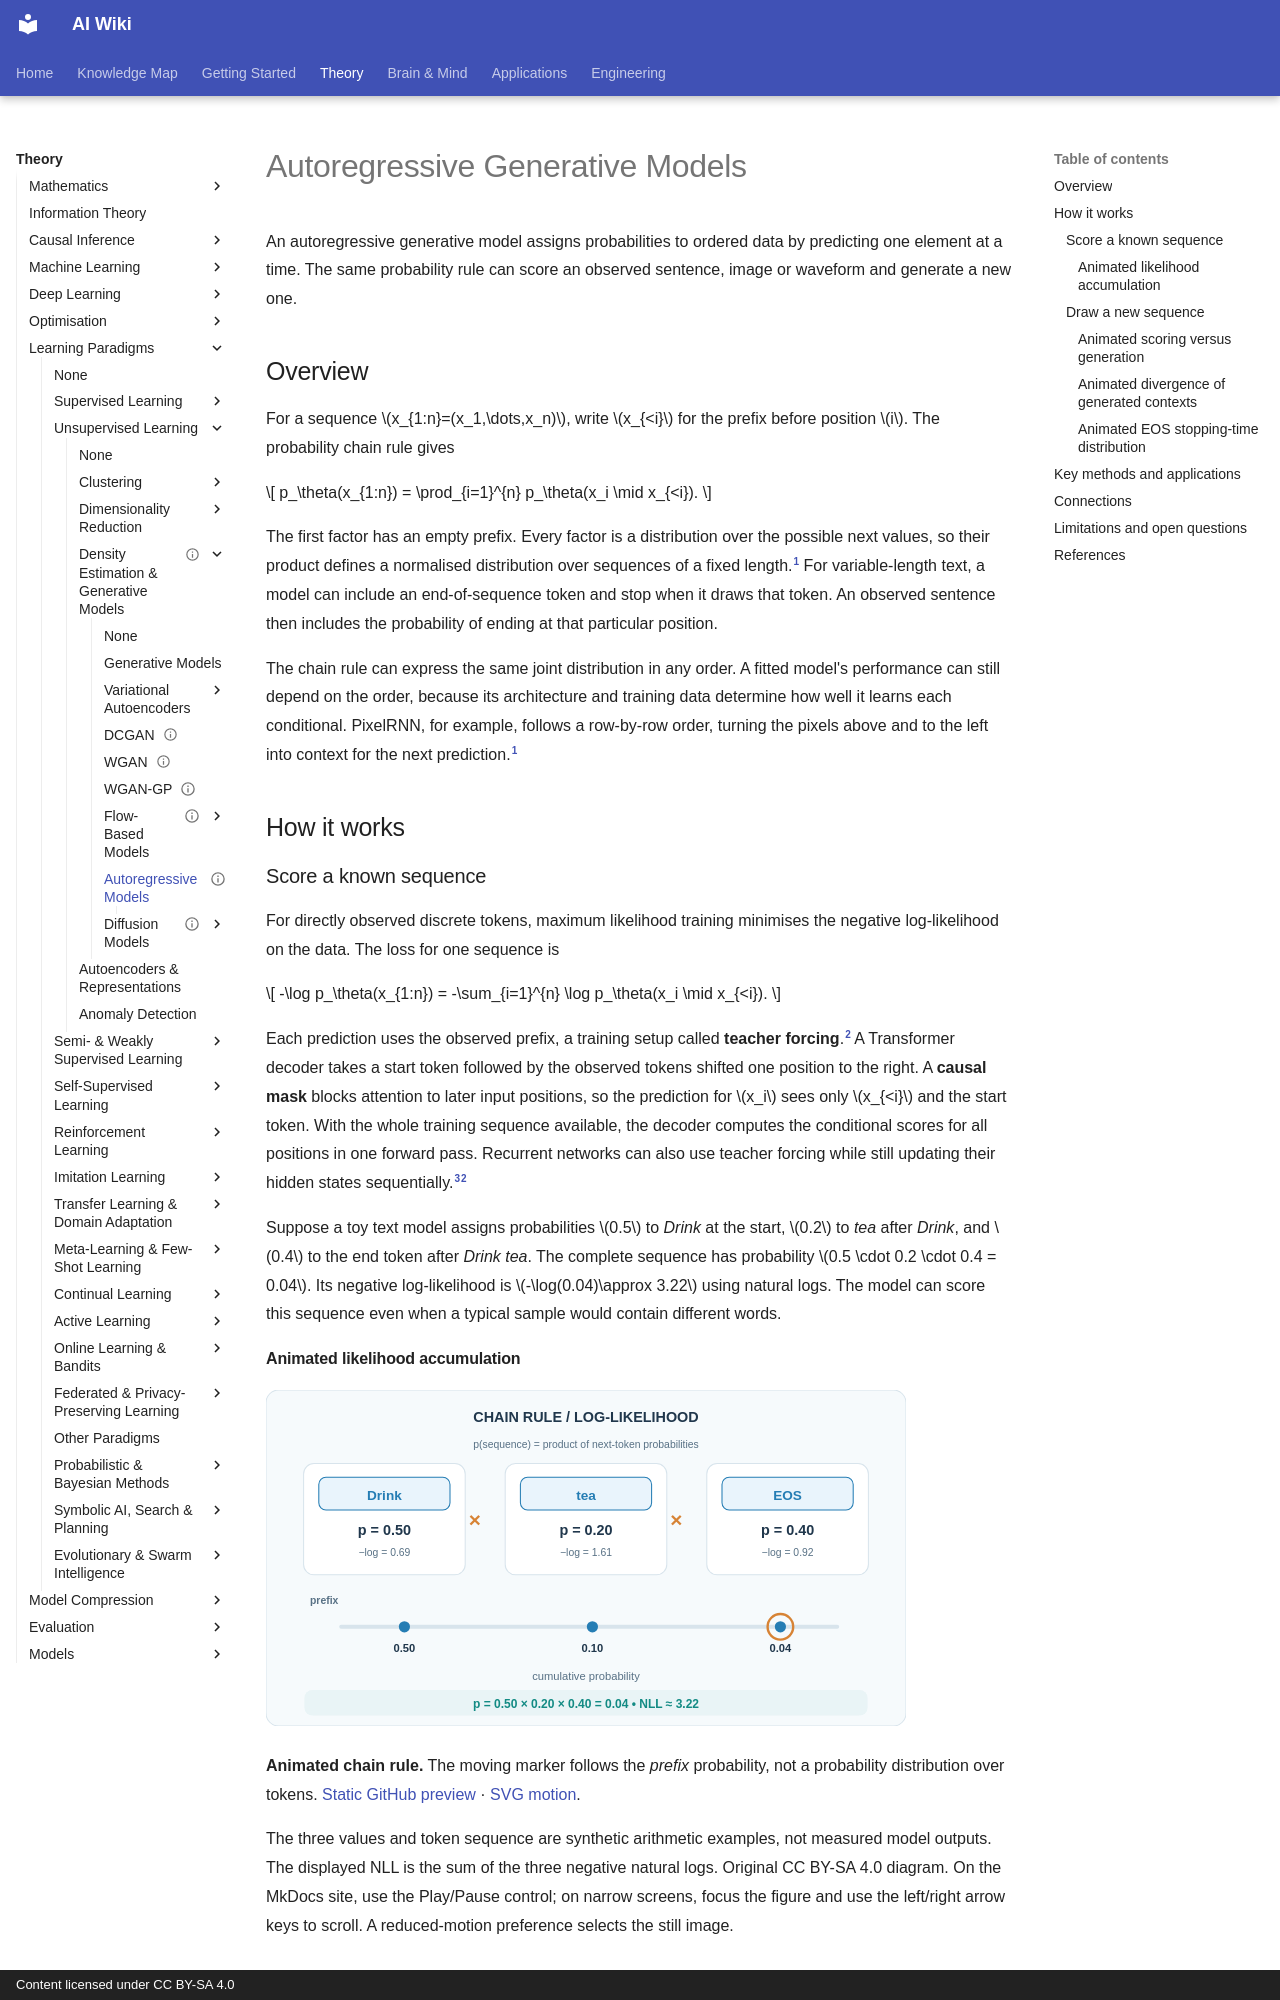

repository: zi-yue-1129/ai-wiki · page: theory/paradigms/unsupervised/density-and-generative-models/autoregressive/index.html · generator: mkdocs · copyright: Content licensed under CC BY-SA 4.0

---
status: complete
last_reviewed: 2026-11-17
related:
  - theory/models/llm/index.md
  - theory/models/speech/index.md
tags:
  - generative models
  - autoregressive models
  - density estimation
aliases:
  - Autoregressive generative models
  - 自迴歸生成模型
  - 自回歸生成模型
  - PixelRNN
  - PixelCNN
  - WaveNet
---

# Autoregressive Generative Models

An autoregressive generative model assigns probabilities to ordered data by predicting one element at a time. The same probability rule can score an observed sentence, image or waveform and generate a new one.

## Overview

For a sequence $x_{1:n}=(x_1,\dots,x_n)$, write $x_{<i}$ for the prefix before position $i$. The probability chain rule gives

$$
p_\theta(x_{1:n}) = \prod_{i=1}^{n} p_\theta(x_i \mid x_{<i}).
$$

The first factor has an empty prefix. Every factor is a distribution over the possible next values, so their product defines a normalised distribution over sequences of a fixed length.[^pixel-rnn] For variable-length text, a model can include an end-of-sequence token and stop when it draws that token. An observed sentence then includes the probability of ending at that particular position.

The chain rule can express the same joint distribution in any order. A fitted model's performance can still depend on the order, because its architecture and training data determine how well it learns each conditional. PixelRNN, for example, follows a row-by-row order, turning the pixels above and to the left into context for the next prediction.[^pixel-rnn]

## How it works

### Score a known sequence

For directly observed discrete tokens, maximum likelihood training minimises the negative log-likelihood on the data. The loss for one sequence is

$$
-\log p_\theta(x_{1:n}) = -\sum_{i=1}^{n} \log p_\theta(x_i \mid x_{<i}).
$$

Each prediction uses the observed prefix, a training setup called **teacher forcing**.[^scheduled-sampling] A Transformer decoder takes a start token followed by the observed tokens shifted one position to the right. A **causal mask** blocks attention to later input positions, so the prediction for $x_i$ sees only $x_{<i}$ and the start token. With the whole training sequence available, the decoder computes the conditional scores for all positions in one forward pass. Recurrent networks can also use teacher forcing while still updating their hidden states sequentially.[^transformer][^scheduled-sampling]

Suppose a toy text model assigns probabilities $0.5$ to *Drink* at the start, $0.2$ to *tea* after *Drink*, and $0.4$ to the end token after *Drink tea*. The complete sequence has probability $0.5 \cdot 0.2 \cdot 0.4 = 0.04$. Its negative log-likelihood is $-\log(0.04)\approx 3.22$ using natural logs. The model can score this sequence even when a typical sample would contain different words.

#### Animated likelihood accumulation

<div class="concept-motion-scroll" style="overflow-x:auto;max-width:100%" tabindex="0">
<img data-source-asset-urls src="../../../../../assets/concept-animations/ar-likelihood-accumulation-still.svg" data-motion-src="../../../../../assets/concept-animations/ar-likelihood-accumulation-motion.svg" data-still-src="../../../../../assets/concept-animations/ar-likelihood-accumulation-still.svg" alt="Three conditional probabilities for Drink, tea and EOS multiply to 0.04, while the cumulative prefix probability moves from 0.50 to 0.10 to 0.04." style="width:640px;min-width:640px;max-width:none;height:auto" />
</div>

**Animated chain rule.** The moving marker follows the *prefix* probability, not a probability distribution over tokens. [Static GitHub preview](../../../../../assets/concept-animations/ar-likelihood-accumulation-still.svg) · [SVG motion](../../../../../assets/concept-animations/ar-likelihood-accumulation-motion.svg).

The three values and token sequence are synthetic arithmetic examples, not measured model outputs. The displayed NLL is the sum of the three negative natural logs. Original CC BY-SA 4.0 diagram. On the MkDocs site, use the Play/Pause control; on narrow screens, focus the figure and use the left/right arrow keys to scroll. A reduced-motion preference selects the still image.
